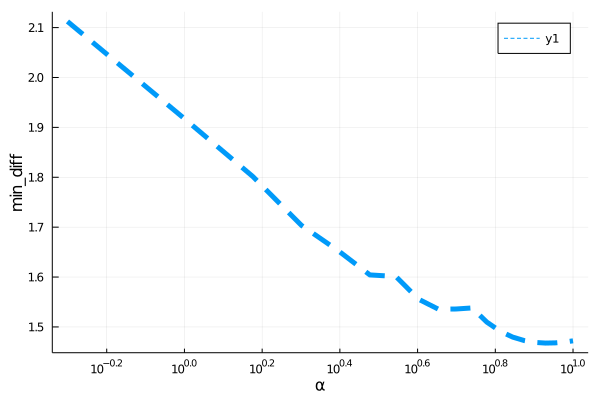

The data file committed next to this chart (first rows):
para, error
0.5, 2.112
1.0, 1.917
1.5, 1.801
2.0, 1.704
2.5, 1.652
3.0, 1.604
3.5, 1.601
4.0, 1.556
4.5, 1.536
5.0, 1.536
5.5, 1.538
6.0, 1.51
6.5, 1.491
7.0, 1.48
7.5, 1.473
8.0, 1.469
8.5, 1.468
9.0, 1.468
9.5, 1.47
10.0, 1.472
